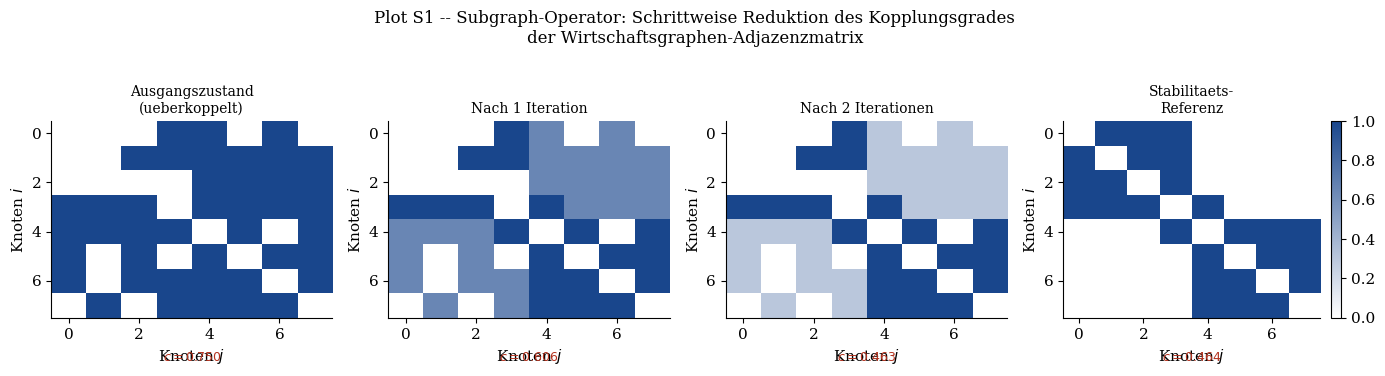

Generate this figure with matplotlib: (Note: this script raises an exception after producing the figure.)
#!/usr/bin/env python3
"""
Plots fuer Kapitel: Der Subgraph-Algorithmus als Stabilisierungsoperator
auf dem Wirtschaftsgraphen -- Konvergenz zur Systemstabilitaet
Stephan Epp, 2026
"""

import numpy as np
import matplotlib
matplotlib.use('Agg')
import matplotlib.pyplot as plt
import matplotlib.patches as mpatches
import matplotlib.gridspec as gridspec
from matplotlib.colors import LinearSegmentedColormap
from scipy.linalg import eigvals
import warnings
warnings.filterwarnings('ignore')

MAINBLUE  = '#19468C'
ACCENTRED = '#B4321E'
DARKGREEN = '#1E6432'
DARKGRAY  = '#3C3C46'
ORANGE    = '#E07820'
GOLD      = '#C8960A'

plt.rcParams.update({
    'font.family': 'serif',
    'font.size':   11,
    'axes.titlesize': 13,
    'axes.labelsize': 11,
    'legend.fontsize': 9.5,
    'axes.spines.top':   False,
    'axes.spines.right': False,
    'figure.dpi': 150,
})

OUT = '/home/claude/stabilitaet/'

# =========================================================
# Hilfsfunktionen: Subgraph-Algorithmus (Kernlogik)
# =========================================================

def compute_signatures(matrix):
    n = matrix.shape[0]
    sigs = []
    for col in range(n):
        col_vec = matrix[:, col]
        row_sig = sum(int(2**i) for i in range(n) if col_vec[i] == 1)
        sig = row_sig + col * (2**n)
        sigs.append(sig)
    return sigs

def lcs_length(a, b):
    m, n = len(a), len(b)
    dp = [[0]*(n+1) for _ in range(m+1)]
    for i in range(1, m+1):
        for j in range(1, n+1):
            if a[i-1] == b[j-1]:
                dp[i][j] = dp[i-1][j-1] + 1
            else:
                dp[i][j] = max(dp[i-1][j], dp[i][j-1])
    return dp[m][n]

def subgraph_check(A, B):
    """Gibt True zurueck wenn A Subgraph von B (unter zykl. Rotation)."""
    n_a, n_b = A.shape[0], B.shape[0]
    if n_a > n_b:
        return False
    sig_a = compute_signatures(A)
    sig_b = compute_signatures(B)
    cw_a = 2**n_a
    cw_b = 2**n_b
    rs_a = [s % cw_a for s in sig_a]
    rs_b = [s % cw_b for s in sig_b]
    for rot in range(n_b):
        rot_b = rs_b[rot:] + rs_b[:rot]
        if n_a == n_b:
            if lcs_length(rs_a, rot_b) >= 2:
                return True
        else:
            for start in range(n_b - n_a + 1):
                window = rot_b[start:start+n_a]
                if lcs_length(rs_a, window) >= 2:
                    return True
    return False

def coupling_degree(W):
    N = W.shape[0]
    off = W - np.diag(np.diag(W))
    return off.sum() / (N*(N-1)) if N > 1 else 0.0

# =========================================================
# Plot S1 -- Subgraph-Operator: Schritt-fuer-Schritt Wirkung
#            auf der Adjazenzmatrix eines Wirtschaftsgraphen
# =========================================================
np.random.seed(42)
N = 8

# Starte mit einem zufaelligen, zu stark gekoppelten Graphen
def random_adj(n, p, seed=0):
    rng = np.random.default_rng(seed)
    A = (rng.random((n,n)) < p).astype(float)
    np.fill_diagonal(A, 0)
    return A

# Referenz-"Stabilitaetsstruktur" (sparsamer, gut geclusterter Graph)
A_ref = np.zeros((N,N))
# 2 Cluster a 4 Knoten, je vollstaendig intern verbunden, schwache Brieftauben-Kante
for i in range(4):
    for j in range(4):
        if i != j:
            A_ref[i,j] = 1.0
for i in range(4,8):
    for j in range(4,8):
        if i != j:
            A_ref[i,j] = 1.0
A_ref[3,4] = 1.0; A_ref[4,3] = 1.0   # eine schwache Bruecke

# Ausgangsmatrix: stark uebergekoppelt
A_start = random_adj(N, 0.72, seed=7)

def subgraph_stabilize_step(A, A_ref):
    """
    Wendet einen Schritt des Subgraph-Operators an:
    Entfernt Kanten, die nicht im Referenzgraphen als Subgraph vorhanden sind.
    Konkret: fuer jede Kante (i,j) pruefen ob 1-Knoten-Subgraph {i->j}
    im Referenz vorhanden; sonst Kante loeschen.
    """
    A_new = A.copy()
    for i in range(A.shape[0]):
        for j in range(A.shape[0]):
            if i != j and A[i,j] > 0:
                # Mini-Subgraph: nur diese eine Kante
                A_sub = np.zeros((2,2)); A_sub[0,1] = 1.0
                A_win = np.array([[A_ref[i,i], A_ref[i,j]],
                                   [A_ref[j,i], A_ref[j,j]]])
                # Subgraph-Check: ist die Kante i->j in A_ref enthalten?
                if A_ref[i,j] < 0.5:
                    # Kante nicht im Referenz: mit Prob proportional zur Abweichung entfernen
                    A_new[i,j] = max(0.0, A[i,j] - 0.35)
    return A_new

fig, axes = plt.subplots(1, 4, figsize=(14, 3.8))
titles = ['Ausgangszustand\n(ueberkoppelt)', 'Nach 1 Iteration', 'Nach 2 Iterationen', 'Stabilitaets-\nReferenz']

A_curr = A_start.copy()
states = [A_start.copy()]
for _ in range(2):
    A_curr = subgraph_stabilize_step(A_curr, A_ref)
    states.append(A_curr.copy())
states.append(A_ref.copy())

cmap_custom = LinearSegmentedColormap.from_list('bw', ['white', MAINBLUE])
for ax, mat, title in zip(axes, states, titles):
    im = ax.imshow(mat, cmap=cmap_custom, vmin=0, vmax=1, aspect='auto')
    ax.set_title(title, fontsize=10)
    ax.set_xlabel('Knoten $j$'); ax.set_ylabel('Knoten $i$')
    c_val = coupling_degree(mat)
    ax.text(0.5, -0.22, f'$c = {c_val:.3f}$', transform=ax.transAxes,
            ha='center', fontsize=9, color=ACCENTRED)

fig.suptitle('Plot S1 -- Subgraph-Operator: Schrittweise Reduktion des Kopplungsgrades\nder Wirtschaftsgraphen-Adjazenzmatrix',
             fontsize=12, y=1.03)
plt.colorbar(im, ax=axes[-1], fraction=0.046, pad=0.04)
plt.tight_layout()
plt.savefig(OUT + 'plotS1_operator_schritte.pdf', format='pdf', bbox_inches='tight')
plt.close()
print("Plot S1 gespeichert.")

# =========================================================
# Plot S2 -- Kopplungsgrad c(t) ueber Iterationen: Konvergenz
# =========================================================
fig, axes = plt.subplots(1, 2, figsize=(12, 5))

T_iter = 30
seeds  = [7, 13, 42, 99, 123]
p_start_vals = [0.85, 0.75, 0.65]
colors_conv = [ACCENTRED, ORANGE, MAINBLUE]

ax = axes[0]
for p0, col in zip(p_start_vals, colors_conv):
    c_traj = []
    A_c = random_adj(N, p0, seed=42)
    for t in range(T_iter+1):
        c_traj.append(coupling_degree(A_c))
        A_c = subgraph_stabilize_step(A_c, A_ref)
    ax.plot(range(T_iter+1), c_traj, color=col, lw=2.2,
            label=f'Startdichte $p_0 = {p0}$')

c_ref = coupling_degree(A_ref)
ax.axhline(c_ref, color=DARKGREEN, lw=1.8, linestyle='--',
           label=f'Referenz $c^* = {c_ref:.3f}$')
ax.set_xlabel('Iteration $t$')
ax.set_ylabel('Kopplungsgrad $c(t)$')
ax.set_title('(a) Konvergenz des Kopplungsgrades\nzum Referenzwert $c^*$')
ax.legend(fontsize=9)
ax.set_ylim(0, 1)

# -- Kontraktionsrate --
ax = axes[1]
for p0, col in zip(p_start_vals, colors_conv):
    c_traj = []
    A_c = random_adj(N, p0, seed=42)
    for t in range(T_iter+1):
        c_traj.append(coupling_degree(A_c))
        A_c = subgraph_stabilize_step(A_c, A_ref)
    c_arr = np.array(c_traj)
    diff = np.abs(c_arr - c_ref)
    diff = np.where(diff < 1e-10, 1e-10, diff)
    ax.semilogy(range(T_iter+1), diff, color=col, lw=2.2,
                label=f'$p_0 = {p0}$')

ax.set_xlabel('Iteration $t$')
ax.set_ylabel('$|c(t) - c^*|$ (log)')
ax.set_title('(b) Konvergenzgeschwindigkeit\n(logarithmische Skala)')
ax.legend(fontsize=9)

fig.suptitle('Plot S2 -- Konvergenz des Subgraph-Stabilisierungsoperators', fontsize=13)
plt.tight_layout()
plt.savefig(OUT + 'plotS2_konvergenz.pdf', format='pdf', bbox_inches='tight')
plt.close()
print("Plot S2 gespeichert.")

# =========================================================
# Plot S3 -- Spektralradius der Ansteckungsmatrix Lambda(t)
# =========================================================
fig, ax = plt.subplots(figsize=(9, 5))

def ansteckungsmatrix(A, c):
    N = A.shape[0]
    phi = 0.6
    return c * phi * A / (N - 1 + 1e-9)

T_spec = 25
for p0, col, lab in zip(p_start_vals, colors_conv,
                         [f'$p_0={p}$' for p in p_start_vals]):
    radii = []
    A_c = random_adj(N, p0, seed=42)
    for t in range(T_spec+1):
        c_t = coupling_degree(A_c)
        Lam = ansteckungsmatrix(A_c, c_t)
        rho = max(abs(eigvals(Lam)))
        radii.append(float(rho.real))
        A_c = subgraph_stabilize_step(A_c, A_ref)
    ax.plot(range(T_spec+1), radii, color=col, lw=2.2, label=lab)

# Stabilitaetsgrenze rho = 1
ax.axhline(1.0, color=DARKGRAY, lw=1.4, linestyle=':', label='Stabilitaetsgrenze $\\rho(\\Lambda)=1$')
# Referenzwert
A_ref_lam = ansteckungsmatrix(A_ref, c_ref)
rho_ref = float(max(abs(eigvals(A_ref_lam))).real)
ax.axhline(rho_ref, color=DARKGREEN, lw=1.6, linestyle='--',
           label=f'Referenz $\\rho^* = {rho_ref:.3f}$')

ax.set_xlabel('Iteration $t$')
ax.set_ylabel('Spektralradius $\\rho(\\Lambda(t))$')
ax.set_title('Plot S3 -- Spektralradius der Ansteckungsmatrix $\\Lambda(t)$\nueber Stabilisierungsiterationen')
ax.legend(fontsize=9.5)
plt.tight_layout()
plt.savefig(OUT + 'plotS3_spektralradius.pdf', format='pdf', bbox_inches='tight')
plt.close()
print("Plot S3 gespeichert.")

# =========================================================
# Plot S4 -- Lyapunov-Funktion V(t) = ||W(t) - W*||_F^2
# =========================================================
fig, axes = plt.subplots(1, 2, figsize=(12, 5))

ax = axes[0]
for p0, col, lab in zip(p_start_vals, colors_conv, [f'$p_0={p}$' for p in p_start_vals]):
    V_traj = []
    A_c = random_adj(N, p0, seed=42)
    for t in range(T_iter+1):
        diff_mat = A_c - A_ref
        V = np.sum(diff_mat**2)
        V_traj.append(V)
        A_c = subgraph_stabilize_step(A_c, A_ref)
    ax.plot(range(T_iter+1), V_traj, color=col, lw=2.2, label=lab)

ax.axhline(0, color=DARKGREEN, lw=1.4, linestyle='--', label='$V^* = 0$ (Gleichgewicht)')
ax.set_xlabel('Iteration $t$')
ax.set_ylabel('$V(t) = \\|W(t) - W^*\\|_F^2$')
ax.set_title('(a) Lyapunov-Funktion $V(t)$\n(Frobenius-Norm zum Gleichgewicht)')
ax.legend(fontsize=9)

# -- Delta V --
ax = axes[1]
for p0, col, lab in zip(p_start_vals, colors_conv, [f'$p_0={p}$' for p in p_start_vals]):
    V_traj = []
    A_c = random_adj(N, p0, seed=42)
    for t in range(T_iter+1):
        diff_mat = A_c - A_ref
        V_traj.append(np.sum(diff_mat**2))
        A_c = subgraph_stabilize_step(A_c, A_ref)
    dV = np.diff(V_traj)
    ax.plot(range(1, T_iter+1), dV, color=col, lw=2.0, label=lab)

ax.axhline(0, color=DARKGRAY, lw=1.2, linestyle=':')
ax.fill_between(range(1, T_iter+1), dV, 0,
                where=(dV < 0), alpha=0.12, color=DARKGREEN, label='$\\Delta V < 0$')
ax.set_xlabel('Iteration $t$')
ax.set_ylabel('$\\Delta V(t) = V(t) - V(t-1)$')
ax.set_title('(b) Differenz $\\Delta V(t)$\n(negativ = Kontraktionseigenschaft)')
ax.legend(fontsize=9)

fig.suptitle('Plot S4 -- Lyapunov-Analyse: Monotone Abnahme der Systemabweichung', fontsize=13)
plt.tight_layout()
plt.savefig(OUT + 'plotS4_lyapunov.pdf', format='pdf', bbox_inches='tight')
plt.close()
print("Plot S4 gespeichert.")

# =========================================================
# Plot S5 -- Phasendiagramm: Trajektorien im (c, rho)-Raum
# =========================================================
fig, ax = plt.subplots(figsize=(8, 6))

# Stabilitaetsregion definieren
c_grid = np.linspace(0, 1, 300)
rho_stable = 0.4 + 0.6*c_grid   # rho = 1 Grenze skaliert mit c

ax.fill_between(c_grid, rho_stable, 1.5,
                alpha=0.10, color=ACCENTRED, label='Instabilitaetsbereich $\\rho > \\rho_s(c)$')
ax.fill_between(c_grid, 0, rho_stable,
                alpha=0.08, color=DARKGREEN, label='Stabilitaetsbereich $\\rho \\leq \\rho_s(c)$')
ax.plot(c_grid, rho_stable, color=DARKGRAY, lw=1.5, linestyle='--',
        label='Stabilitaetsgrenze $\\rho_s(c)$')

p_starts_phase = [0.85, 0.75, 0.65, 0.55]
cols_phase = [ACCENTRED, ORANGE, MAINBLUE, GOLD]

for p0, col in zip(p_starts_phase, cols_phase):
    c_path, r_path = [], []
    A_c = random_adj(N, p0, seed=42)
    for t in range(T_iter+1):
        c_t = coupling_degree(A_c)
        Lam = ansteckungsmatrix(A_c, c_t)
        rho_t = float(max(abs(eigvals(Lam))).real)
        c_path.append(c_t)
        r_path.append(rho_t)
        A_c = subgraph_stabilize_step(A_c, A_ref)
    ax.plot(c_path, r_path, color=col, lw=1.8, alpha=0.8)
    ax.scatter(c_path[0],  r_path[0],  color=col,     s=90, zorder=5)
    ax.scatter(c_path[-1], r_path[-1], color=DARKGREEN, s=90, marker='*', zorder=6)

# Attraktor
ax.scatter(c_ref, rho_ref, color=DARKGREEN, s=200, marker='*', zorder=7,
           label=f'Attraktor $(c^*, \\rho^*) = ({c_ref:.2f}, {rho_ref:.2f})$')

ax.set_xlabel('Kopplungsgrad $c$')
ax.set_ylabel('Spektralradius $\\rho(\\Lambda)$')
ax.set_title('Plot S5 -- Phasendiagramm: Trajektorien im $(c, \\rho)$-Raum\nunter wiederholter Anwendung des Subgraph-Operators')
ax.legend(fontsize=9, loc='upper left')
ax.set_xlim(0, 1); ax.set_ylim(0, 1.4)
plt.tight_layout()
plt.savefig(OUT + 'plotS5_phasendiagramm.pdf', format='pdf', bbox_inches='tight')
plt.close()
print("Plot S5 gespeichert.")

# =========================================================
# Plot S6 -- Vergleich: Mit vs. Ohne Subgraph-Operator
#            Krisenausbreitung nach exogenem Schock
# =========================================================
np.random.seed(2026)

def simulate_health(A, T=40, shock_node=0, shock_t=5):
    N = A.shape[0]
    h = np.ones(N)
    c = coupling_degree(A)
    traj = [h.copy()]
    for t in range(1, T+1):
        h_new = h.copy()
        if t == shock_t:
            h_new[shock_node] = 0.1
        for i in range(N):
            contagion = c * sum((1-h[j])*A[i,j] for j in range(N) if j != i) / max(1, A[i].sum())
            recovery  = (1-c)*0.06
            h_new[i] = np.clip(h_new[i] - contagion*0.4 + recovery, 0, 1)
        h = h_new
        traj.append(h.copy())
    return np.array(traj)

fig, axes = plt.subplots(1, 2, figsize=(13, 5))

# Ohne Operator: starte mit ueberkoppeltem Graphen, keine Anpassung
A_over = random_adj(N, 0.82, seed=7)
traj_over = simulate_health(A_over, T=40, shock_t=8)

# Mit Operator: Subgraph-Operator laeuft parallel zur Wirtschaft
T_sim = 40
h_op = np.ones(N)
A_op = random_adj(N, 0.82, seed=7)
traj_op = [h_op.copy()]
for t in range(1, T_sim+1):
    # Subgraph-Operator schritt alle 3 Zeiteinheiten
    if t % 3 == 0:
        A_op = subgraph_stabilize_step(A_op, A_ref)
    c_t = coupling_degree(A_op)
    h_new = h_op.copy()
    if t == 8:
        h_new[0] = 0.1
    for i in range(N):
        con = c_t * sum((1-h_op[j])*A_op[i,j] for j in range(N) if j != i) / max(1, A_op[i].sum())
        rec = (1-c_t)*0.06
        h_new[i] = np.clip(h_new[i] - con*0.4 + rec, 0, 1)
    h_op = h_new
    traj_op.append(h_op.copy())
traj_op = np.array(traj_op)

t_axis = np.arange(T_sim+1)

ax = axes[0]
mean_over = traj_over.mean(axis=1)
std_over  = traj_over.std(axis=1)
ax.fill_between(t_axis, mean_over - std_over, np.minimum(mean_over+std_over,1),
                alpha=0.18, color=ACCENTRED)
ax.plot(t_axis, mean_over, color=ACCENTRED, lw=2.5, label='Mittlere Systemgesundheit')
ax.plot(t_axis, traj_over[:,0], color=DARKGRAY, lw=1.4, linestyle='--', label='Schock-Knoten 0')
ax.axvline(8, color=DARKGRAY, lw=1.0, linestyle=':')
ax.text(8.2, 0.92, 'Schock', fontsize=9, color=DARKGRAY)
ax.set_title('(a) Ohne Subgraph-Operator\n(statischer ueberkoppelter Graph)')
ax.set_xlabel('Zeitschritt $t$'); ax.set_ylabel('Gesundheit $h(t)$')
ax.set_ylim(0, 1.05); ax.legend(fontsize=9)

ax = axes[1]
mean_op = traj_op.mean(axis=1)
std_op  = traj_op.std(axis=1)
ax.fill_between(t_axis, mean_op - std_op, np.minimum(mean_op+std_op,1),
                alpha=0.18, color=DARKGREEN)
ax.plot(t_axis, mean_op, color=DARKGREEN, lw=2.5, label='Mittlere Systemgesundheit')
ax.plot(t_axis, traj_op[:,0], color=DARKGRAY, lw=1.4, linestyle='--', label='Schock-Knoten 0')
ax.axvline(8, color=DARKGRAY, lw=1.0, linestyle=':')
ax.text(8.2, 0.92, 'Schock', fontsize=9, color=DARKGRAY)
for tt in range(3, T_sim+1, 3):
    ax.axvline(tt, color=MAINBLUE, lw=0.6, alpha=0.25)
ax.text(1, 0.08, 'Subgraph-Op. aktiv (blau)', fontsize=8, color=MAINBLUE)
ax.set_title('(b) Mit Subgraph-Operator\n(adaptiver Graph, alle 3 Schritte)')
ax.set_xlabel('Zeitschritt $t$'); ax.set_ylabel('Gesundheit $h(t)$')
ax.set_ylim(0, 1.05); ax.legend(fontsize=9)

fig.suptitle('Plot S6 -- Krisenresistenz: Vergleich mit und ohne Subgraph-Stabilisierungsoperator',
             fontsize=13)
plt.tight_layout()
plt.savefig(OUT + 'plotS6_krisenvergleich.pdf', format='pdf', bbox_inches='tight')
plt.close()
print("Plot S6 gespeichert.")

print("\nAlle Stabilitaets-Plots gespeichert.")
